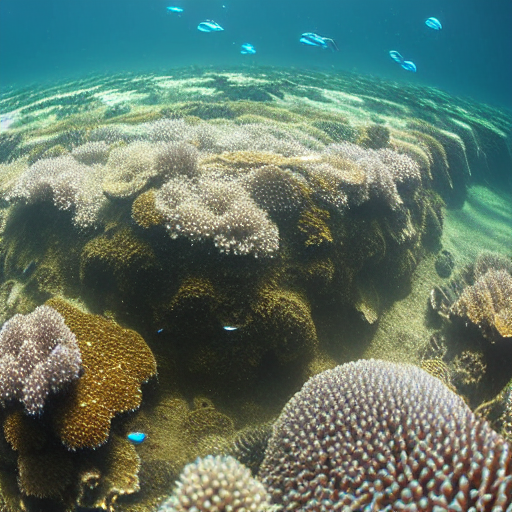
Generation parameters embedded in this image by AUTOMATIC1111 Stable Diffusion web UI or a fork of it (Forge, ...) (PNG 'parameters' text chunk):
masterpiece, best quality, an underwater "full-frame close-up photo of a fish", ("panoramic shot") high detail clothing, photorealistic, sublime, cool, trending on ArtStation, volumetric lighting, octane render
Negative prompt: framed, frames, collage, three legs, lowres, bad anatomy, bad hands, text, error, missing fingers, extra digit, fewer digits, cropped, worst quality, low quality, normal quality, jpeg artifacts, signature, watermark, username, blurry, artist name, cropped headshot, colored photograph, colored lighting
Steps: 60, Sampler: DPM++ 2M Karras, CFG scale: 10, Seed: 3780875377, Size: 512x512, Model hash: 44bf0551